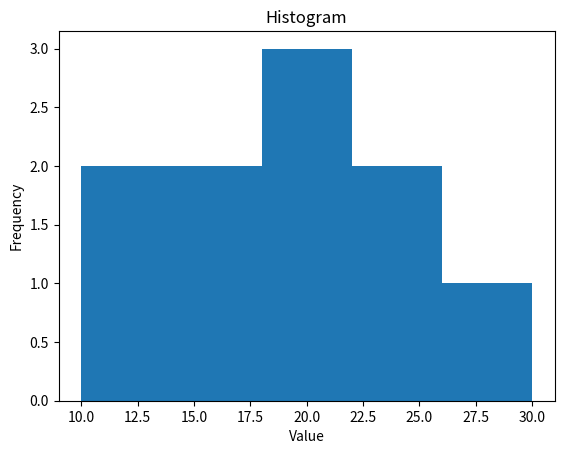

This chart was generated by the following Python code:
import matplotlib.pyplot as plt

data = [10, 12, 15, 17, 18, 20, 21, 22, 25, 30]

plt.hist(data, bins=5)
plt.xlabel("Value")
plt.ylabel("Frequency")
plt.title("Histogram")
plt.show()
